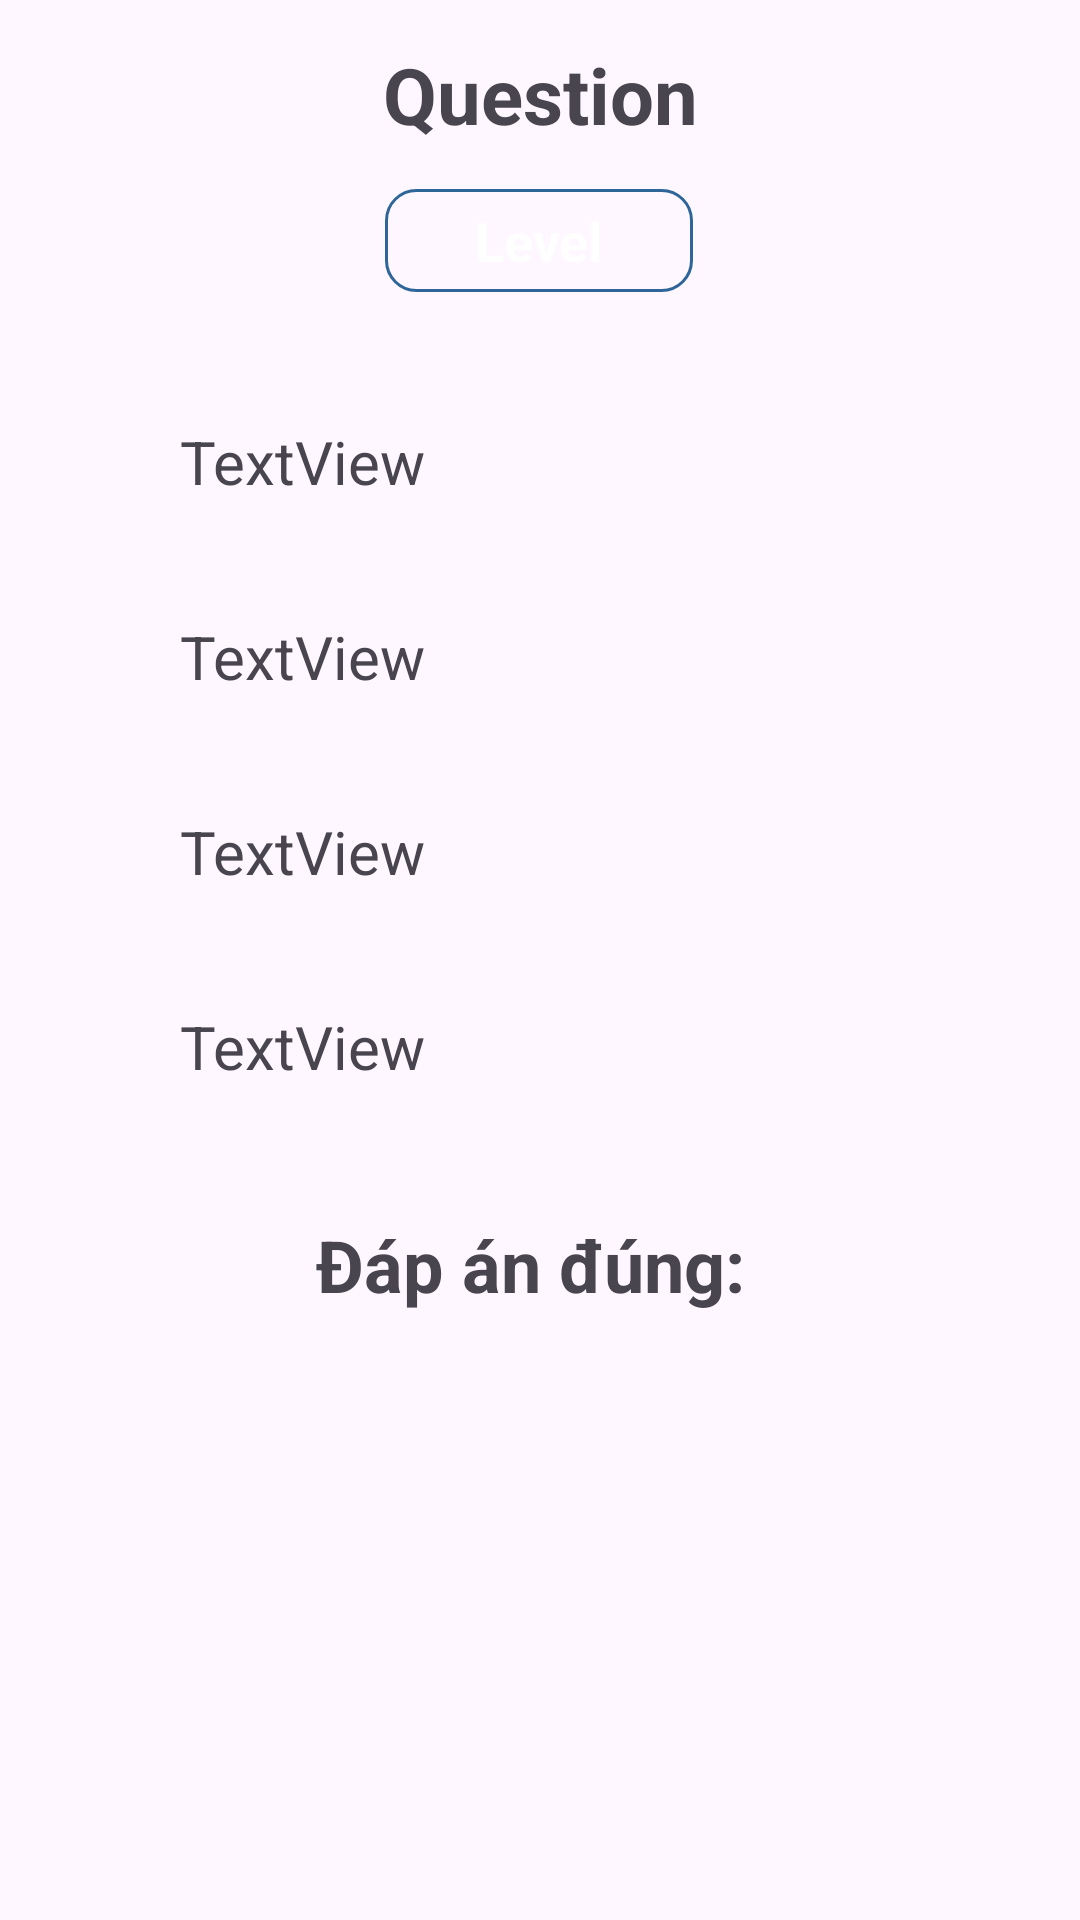

Produce the Android XML layout that renders to this screen, including the resource entries it uses.
<!-- AndroidManifest.xml: application theme Theme.GoQuizz -->
<!-- res/layout/activity_final.xml -->
<?xml version="1.0" encoding="utf-8"?>
<androidx.constraintlayout.widget.ConstraintLayout xmlns:android="http://schemas.android.com/apk/res/android"
    xmlns:app="http://schemas.android.com/apk/res-auto"
    xmlns:tools="http://schemas.android.com/tools"
    android:paddingHorizontal="30dp"
    android:layout_width="match_parent"
    android:layout_height="match_parent"
    tools:context=".FinalActivity">

    <TextView
        android:id="@+id/textViewQues"
        android:layout_width="match_parent"
        android:layout_height="wrap_content"
        android:paddingVertical="10dp"
        android:layout_marginTop="4dp"
        android:gravity="center"
        android:paddingLeft="20dp"
        android:paddingRight="20dp"
        android:text="Question"
        android:textSize="26sp"
        android:textStyle="bold"
        app:layout_constraintEnd_toEndOf="parent"
        app:layout_constraintHorizontal_bias="0.733"
        app:layout_constraintStart_toStartOf="parent"
        app:layout_constraintTop_toTopOf="parent" />

    <TextView
        android:id="@+id/textViewLevel"
        android:layout_width="wrap_content"
        android:layout_height="wrap_content"
        android:layout_marginTop="4dp"
        android:background="@drawable/roudded_edittext"
        android:paddingHorizontal="30dp"
        android:paddingVertical="5dp"
        android:text="Level"
        android:textColor="@color/white"
        android:textSize="18sp"
        android:textStyle="bold"
        app:layout_constraintEnd_toEndOf="parent"
        app:layout_constraintHorizontal_bias="0.498"
        app:layout_constraintStart_toStartOf="parent"
        app:layout_constraintTop_toBottomOf="@+id/textViewQues" />

    <TextView
        android:id="@+id/textViewans1"
        android:layout_width="match_parent"
        android:layout_height="wrap_content"
        android:layout_marginTop="28dp"
        android:background="@drawable/roudded_textview"
        android:paddingVertical="15dp"
        android:paddingLeft="30dp"
        android:textSize="20sp"
        android:text="TextView"
        app:layout_constraintEnd_toEndOf="parent"
        app:layout_constraintStart_toStartOf="parent"
        app:layout_constraintTop_toBottomOf="@+id/textViewLevel" />

    <TextView
        android:id="@+id/textViewans2"
        android:layout_width="match_parent"
        android:layout_height="wrap_content"
        android:layout_marginTop="8dp"
        android:background="@drawable/roudded_textview"
        android:paddingLeft="30dp"
        android:paddingVertical="15dp"
        android:textSize="20sp"
        android:text="TextView"
        app:layout_constraintEnd_toEndOf="parent"
        app:layout_constraintStart_toStartOf="parent"
        app:layout_constraintTop_toBottomOf="@+id/textViewans1" />

    <TextView
        android:id="@+id/textViewans3"
        android:layout_width="match_parent"
        android:layout_height="wrap_content"
        android:layout_marginTop="8dp"
        android:background="@drawable/roudded_textview"
        android:paddingLeft="30dp"
        android:paddingVertical="15dp"
        android:textSize="20sp"
        android:text="TextView"
        app:layout_constraintEnd_toEndOf="parent"
        app:layout_constraintStart_toStartOf="parent"
        app:layout_constraintTop_toBottomOf="@+id/textViewans2" />

    <TextView
        android:id="@+id/textViewans4"
        android:layout_width="match_parent"
        android:layout_height="wrap_content"
        android:layout_marginTop="8dp"
        android:background="@drawable/roudded_textview"
        android:paddingLeft="30dp"
        android:paddingVertical="15dp"
        android:textSize="20sp"
        android:text="TextView"
        app:layout_constraintEnd_toEndOf="parent"
        app:layout_constraintStart_toStartOf="parent"
        app:layout_constraintTop_toBottomOf="@+id/textViewans3" />

    <TextView
        android:id="@+id/textViewCrt"
        android:layout_width="wrap_content"
        android:layout_height="wrap_content"
        android:layout_marginTop="28dp"
        android:text="Đáp án đúng: "
        android:textSize="24sp"
        android:textStyle="bold"
        android:gravity="center"
        app:layout_constraintEnd_toEndOf="parent"
        app:layout_constraintHorizontal_bias="0.498"
        app:layout_constraintStart_toStartOf="parent"
        app:layout_constraintTop_toBottomOf="@+id/textViewans4" />
</androidx.constraintlayout.widget.ConstraintLayout>
<!-- resources referenced by this layout -->
<resources>
  <!-- drawable roudded_edittext (drawable) -->
  <?xml version="1.0" encoding="utf-8"?>
  <shape xmlns:android="http://schemas.android.com/apk/res/android" >
  
  
  
  
      <stroke
          android:width="1dp"
          android:color="#2f6699" />
  
      <corners
          android:radius="10dp"
          />
  
  </shape>
  <!-- drawable roudded_textview (drawable) -->
  <?xml version="1.0" encoding="utf-8"?>
  <shape xmlns:android="http://schemas.android.com/apk/res/android" >
  
      <solid android:color="#FEF7FF" />
  
  
      <stroke
          android:width="1dp"
          android:color="#FEF7FF" />
  
      <corners
          android:radius="5dp"
          />
  
  </shape>
  <style name="Theme.GoQuizz" parent="Base.Theme.GoQuizz" />
  <style name="Base.Theme.GoQuizz" parent="Theme.Material3.DayNight.NoActionBar">
          
          
      </style>
  <!-- not gathered from this repository: default colours our renderer supplied (Android Studio template values) -->
  <color name="white">#FFFFFFFF</color>
</resources>
